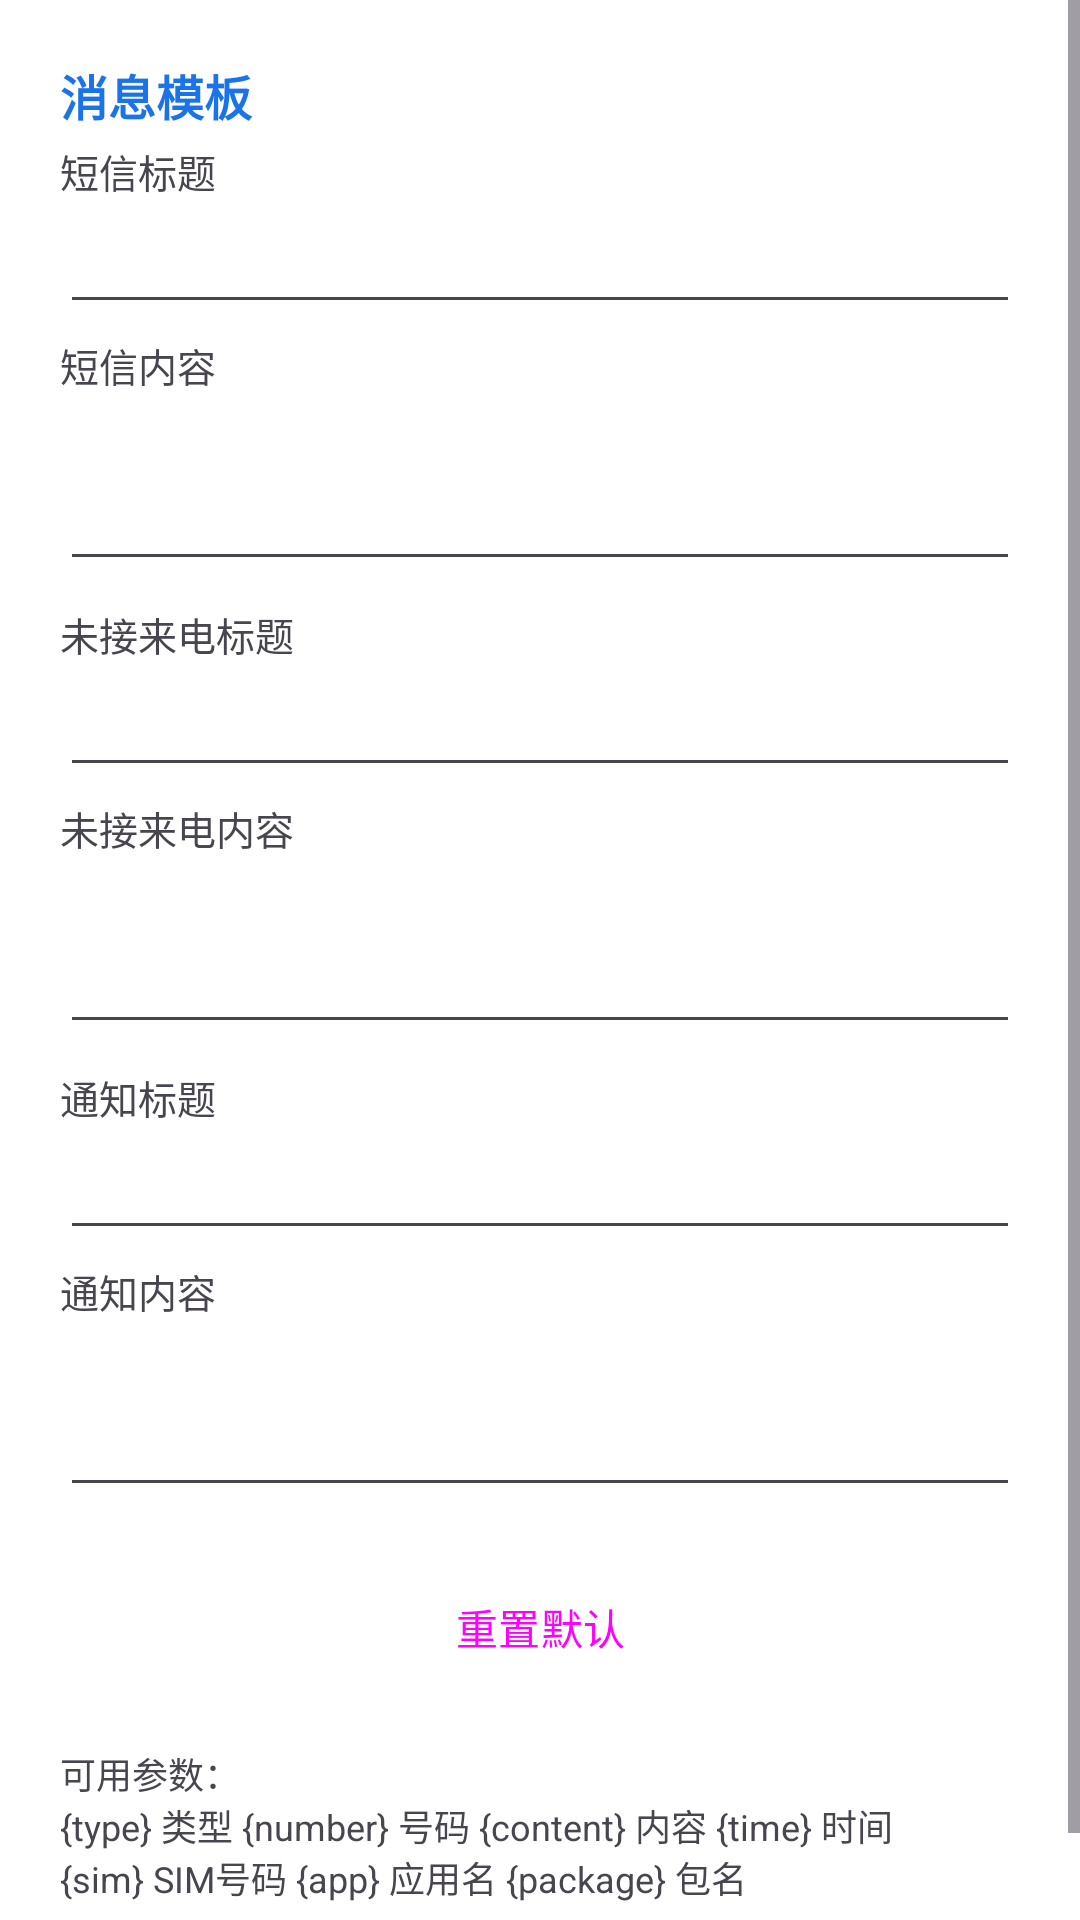

Produce the Android XML layout that renders to this screen, including the resource entries it uses.
<!-- AndroidManifest.xml: application theme Theme.NoticeRe -->
<!-- res/layout/fragment_template_settings.xml -->
<?xml version="1.0" encoding="utf-8"?>
<ScrollView xmlns:android="http://schemas.android.com/apk/res/android"
    android:layout_width="match_parent"
    android:layout_height="match_parent"
    android:fillViewport="true">

    <LinearLayout
        android:layout_width="match_parent"
        android:layout_height="wrap_content"
        android:orientation="vertical"
        android:padding="20dp">

        <TextView
            style="@style/SectionHeader"
            android:text="@string/template_section" />

        <TextView
            android:layout_width="wrap_content"
            android:layout_height="wrap_content"
            android:layout_marginTop="4dp"
            android:text="@string/template_sms_title"
            android:textSize="13sp" />

        <EditText
            android:id="@+id/etSmsTitle"
            android:layout_width="match_parent"
            android:layout_height="wrap_content"
            android:inputType="text" />

        <TextView
            android:layout_width="wrap_content"
            android:layout_height="wrap_content"
            android:layout_marginTop="4dp"
            android:text="@string/template_sms_body"
            android:textSize="13sp" />

        <EditText
            android:id="@+id/etSmsBody"
            android:layout_width="match_parent"
            android:layout_height="wrap_content"
            android:gravity="top"
            android:inputType="textMultiLine"
            android:minLines="2" />

        <TextView
            android:layout_width="wrap_content"
            android:layout_height="wrap_content"
            android:layout_marginTop="8dp"
            android:text="@string/template_call_title"
            android:textSize="13sp" />

        <EditText
            android:id="@+id/etCallTitle"
            android:layout_width="match_parent"
            android:layout_height="wrap_content"
            android:inputType="text" />

        <TextView
            android:layout_width="wrap_content"
            android:layout_height="wrap_content"
            android:layout_marginTop="4dp"
            android:text="@string/template_call_body"
            android:textSize="13sp" />

        <EditText
            android:id="@+id/etCallBody"
            android:layout_width="match_parent"
            android:layout_height="wrap_content"
            android:gravity="top"
            android:inputType="textMultiLine"
            android:minLines="2" />

        <TextView
            android:layout_width="wrap_content"
            android:layout_height="wrap_content"
            android:layout_marginTop="8dp"
            android:text="@string/template_notif_title"
            android:textSize="13sp" />

        <EditText
            android:id="@+id/etNotifTitle"
            android:layout_width="match_parent"
            android:layout_height="wrap_content"
            android:inputType="text" />

        <TextView
            android:layout_width="wrap_content"
            android:layout_height="wrap_content"
            android:layout_marginTop="4dp"
            android:text="@string/template_notif_body"
            android:textSize="13sp" />

        <EditText
            android:id="@+id/etNotifBody"
            android:layout_width="match_parent"
            android:layout_height="wrap_content"
            android:gravity="top"
            android:inputType="textMultiLine"
            android:minLines="2" />

        <Button
            android:id="@+id/btnResetTemplate"
            style="@style/Widget.Material3.Button.OutlinedButton"
            android:layout_width="match_parent"
            android:layout_height="wrap_content"
            android:layout_marginTop="16dp"
            android:text="@string/template_reset" />

        <TextView
            android:layout_width="wrap_content"
            android:layout_height="wrap_content"
            android:layout_marginTop="16dp"
            android:layout_marginBottom="16dp"
            android:text="@string/template_hint"
            android:textSize="12sp" />
    </LinearLayout>
</ScrollView>
<!-- resources referenced by this layout -->
<resources>
  <string name="template_call_body">未接来电内容</string>
  <string name="template_call_title">未接来电标题</string>
  <string name="template_hint">可用参数：\n{type} 类型　{number} 号码　{content} 内容　{time} 时间\n{sim} SIM号码　{app} 应用名　{package} 包名</string>
  <string name="template_notif_body">通知内容</string>
  <string name="template_notif_title">通知标题</string>
  <string name="template_reset">重置默认</string>
  <string name="template_section">消息模板</string>
  <string name="template_sms_body">短信内容</string>
  <string name="template_sms_title">短信标题</string>
  <style name="SectionHeader">
          <item name="android:layout_width">wrap_content</item>
          <item name="android:layout_height">wrap_content</item>
          <item name="android:textColor">@color/primary</item>
          <item name="android:textSize">16sp</item>
          <item name="android:textStyle">bold</item>
      </style>
  <style name="Theme.NoticeRe" parent="Theme.Material3.DayNight.NoActionBar">
          <item name="colorPrimary">@color/primary</item>
          <item name="colorOnPrimary">@color/on_primary</item>
          <item name="colorPrimaryContainer">@color/primary_container</item>
          <item name="colorOnPrimaryContainer">@color/on_primary_container</item>
          <item name="colorSecondary">@color/secondary</item>
          <item name="colorOnSecondary">@color/on_secondary</item>
          <item name="android:statusBarColor">@color/primary</item>
          <item name="android:windowBackground">@color/background</item>
      </style>
  <color name="primary">#1A73E8</color>
  <color name="on_primary">#FFFFFF</color>
  <color name="primary_container">#D3E3FD</color>
  <color name="on_primary_container">#041E49</color>
  <color name="secondary">#5F6368</color>
  <color name="on_secondary">#FFFFFF</color>
  <color name="background">#FFFFFF</color>
</resources>
